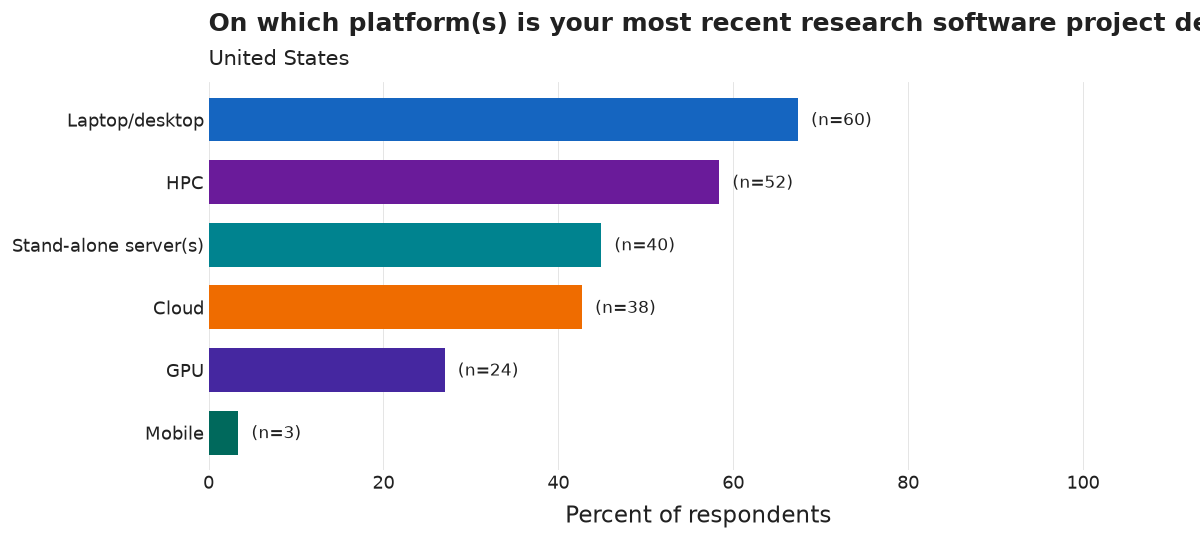

Values plotted in this chart, from the file beside it:
category, n, pct
Laptop/desktop, 60, 67.4
HPC, 52, 58.4
Stand-alone server(s), 40, 44.9
Cloud, 38, 42.7
GPU, 24, 27.0
Mobile, 3, 3.4
